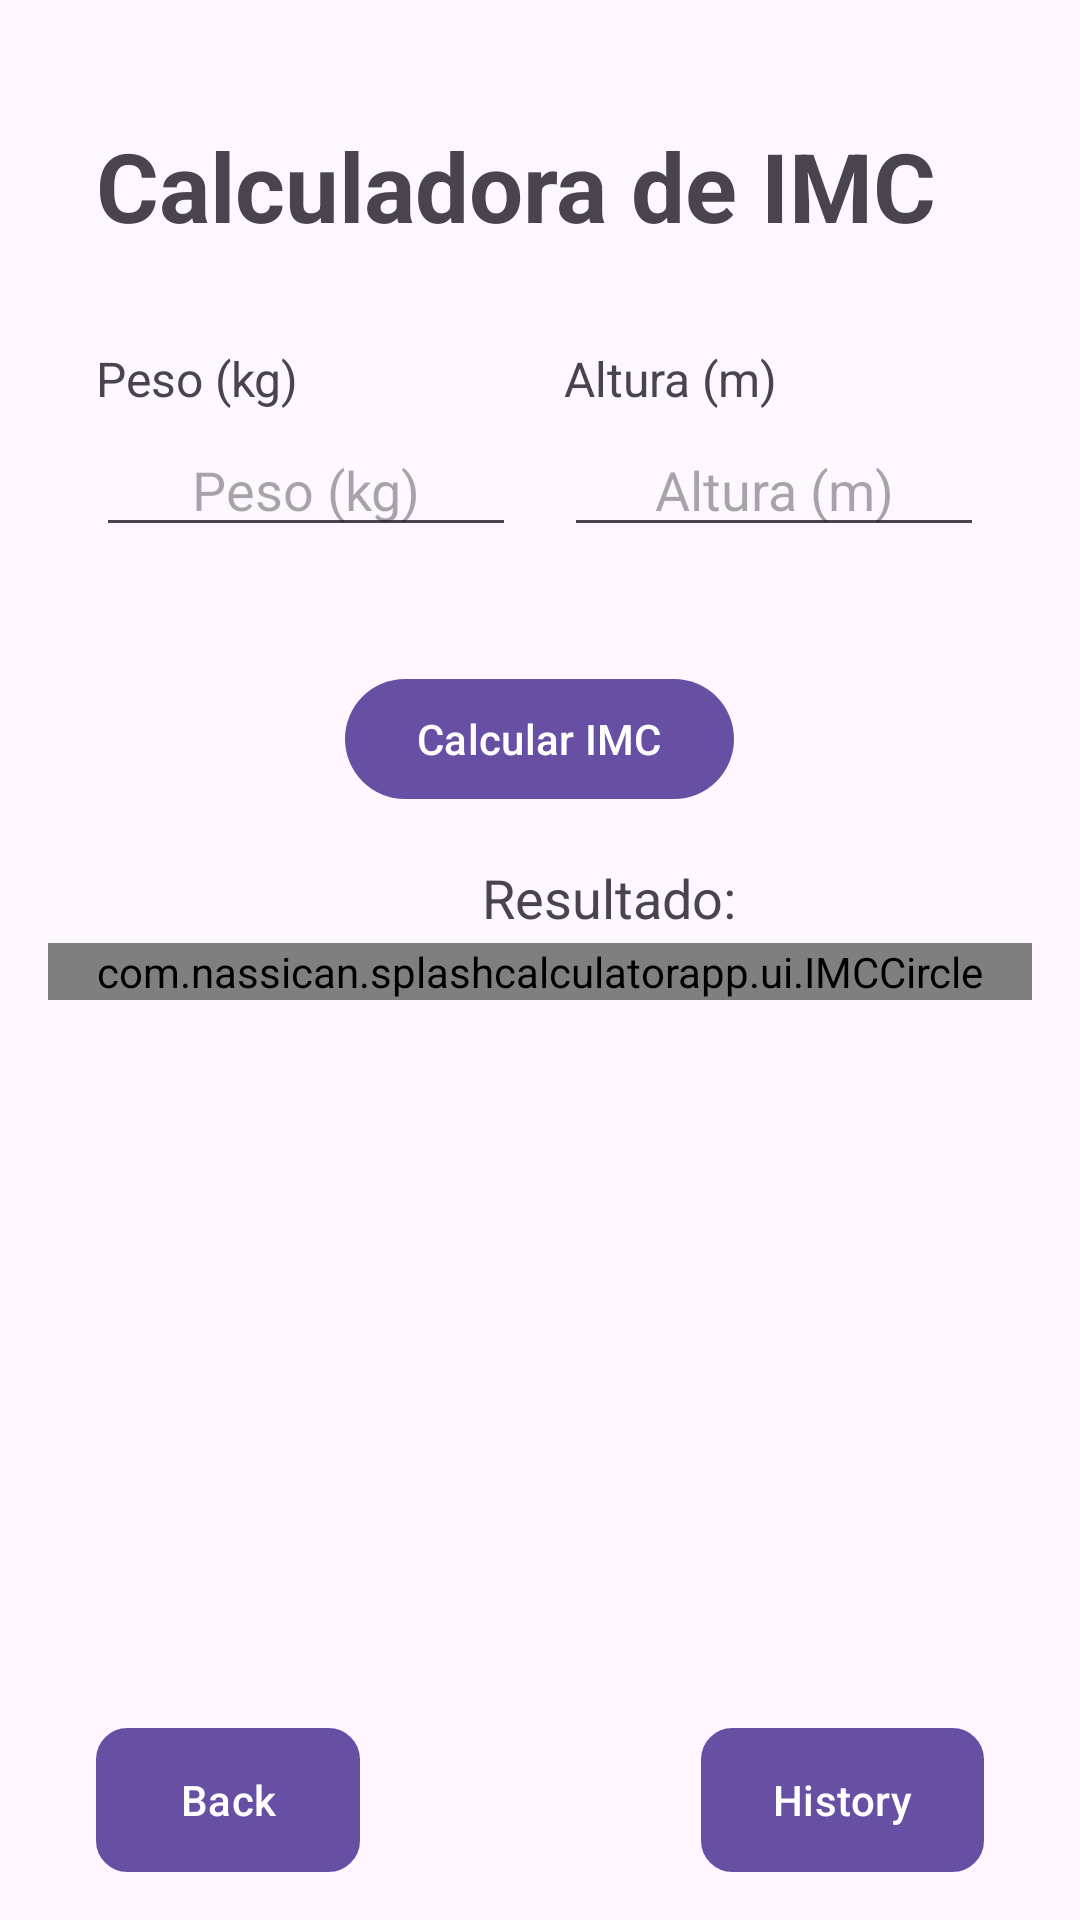

Android layout source for this screen:
<!-- AndroidManifest.xml: activity theme AppTheme -->
<!-- res/layout/activity_main.xml -->
<?xml version="1.0" encoding="utf-8"?>
<androidx.constraintlayout.widget.ConstraintLayout
    xmlns:android="http://schemas.android.com/apk/res/android"
    xmlns:app="http://schemas.android.com/apk/res-auto"
    xmlns:tools="http://schemas.android.com/tools"
    android:id="@+id/main"
    android:layout_width="match_parent"
    android:layout_height="match_parent"
    android:padding="16dp"
    tools:context=".MainActivity">

    <androidx.constraintlayout.widget.Guideline
        android:id="@+id/topGuideline"
        android:layout_width="wrap_content"
        android:layout_height="wrap_content"
        android:orientation="horizontal"
        app:layout_constraintGuide_percent="0.04" />

    <com.example.splashcalculatorapp.ui.IMCCircle
        android:id="@+id/bmiGaugeView"
        android:layout_width="match_parent"
        android:layout_height="wrap_content"
        app:layout_constraintEnd_toEndOf="parent"
        app:layout_constraintStart_toStartOf="parent"
        app:layout_constraintTop_toBottomOf="@+id/linearLayoutBtn" />

    <androidx.recyclerview.widget.RecyclerView
        android:id="@+id/imcHistoryRecyclerView"
        android:layout_width="0dp"
        android:layout_height="0dp"
        android:padding="16dp"
        app:layout_constraintBottom_toBottomOf="parent"
        app:layout_constraintEnd_toEndOf="parent"
        app:layout_constraintHorizontal_bias="0.0"
        app:layout_constraintStart_toStartOf="parent"
        app:layout_constraintTop_toBottomOf="@+id/bmiGaugeView"
        app:layout_constraintVertical_bias="1.0" />

    <Button
        android:id="@+id/buttonViewHistory"
        android:layout_width="wrap_content"
        android:layout_height="wrap_content"
        android:background="@drawable/background"
        android:layout_marginRight="16dp"
        android:text="History"
        android:textColor="@color/white"
        app:layout_constraintBottom_toBottomOf="parent"
        app:layout_constraintEnd_toEndOf="parent"
        app:layout_constraintHorizontal_bias="1.0"
        app:layout_constraintStart_toStartOf="parent" />

    <Button
        android:id="@+id/btn_back"
        android:layout_width="wrap_content"
        android:layout_height="wrap_content"
        android:layout_marginLeft="16dp"
        android:background="@drawable/background"
        android:text="Back"
        android:textColor="@color/white"
        app:layout_constraintBottom_toBottomOf="parent"
        app:layout_constraintEnd_toEndOf="parent"
        app:layout_constraintHorizontal_bias="0.0"
        app:layout_constraintStart_toStartOf="parent" />

    <TextView
        android:id="@+id/textView"
        android:layout_width="0dp"
        android:layout_height="wrap_content"
        android:text="@string/calculadora_de_imc"
        android:layout_marginLeft="16dp"
        android:textSize="32sp"
        android:textStyle="bold"
        app:layout_constraintEnd_toEndOf="parent"
        app:layout_constraintStart_toStartOf="parent"
        app:layout_constraintTop_toBottomOf="@id/topGuideline" />

    <LinearLayout
        android:id="@+id/linearLayout"
        android:layout_width="match_parent"
        android:layout_height="wrap_content"
        android:gravity="center"
        android:orientation="vertical"

        android:paddingTop="16dp"
        app:layout_constraintEnd_toEndOf="parent"
        app:layout_constraintStart_toStartOf="parent"
        app:layout_constraintTop_toBottomOf="@+id/textView">

        <LinearLayout
            android:id="@+id/linearLayoutForm"
            android:layout_width="match_parent"
            android:layout_height="wrap_content"
            android:orientation="horizontal"
            android:padding="16dp"
            android:gravity="center_vertical"
            app:layout_constraintBottom_toBottomOf="parent"
            app:layout_constraintTop_toTopOf="parent">

            <LinearLayout
                android:id="@+id/linearLayoutPeso"
                android:layout_width="0dp"
                android:layout_height="wrap_content"
                android:layout_marginEnd="8dp"
                android:layout_weight="1"
                android:orientation="vertical">

                <TextView
                    android:layout_width="wrap_content"
                    android:layout_height="wrap_content"
                    android:text="@string/tv_weight"
                    android:textSize="16dp"
                    android:layout_marginBottom="4dp"/>

                <EditText
                    android:id="@+id/editTextWeight"
                    android:layout_width="match_parent"
                    style="@style/EditTextStyle"
                    android:layout_height="wrap_content"
                    android:hint="@string/tv_weight"
                    android:inputType="numberDecimal"
                    android:textAlignment="center" />
            </LinearLayout>

            <LinearLayout
                android:id="@+id/linearLayoutAltura"
                android:layout_width="0dp"
                android:layout_height="wrap_content"
                android:layout_marginStart="8dp"
                android:layout_weight="1"
                android:orientation="vertical">

                <TextView
                    android:layout_width="wrap_content"
                    android:layout_height="wrap_content"
                    android:text="@string/tv_height"
                    android:textSize="16dp"
                    android:layout_marginBottom="4dp"/>

                <EditText
                    android:id="@+id/editTextHeight"
                    style="@style/EditTextStyle"
                    android:layout_width="match_parent"
                    android:layout_height="wrap_content"
                    android:hint="@string/tv_height"
                    android:inputType="numberDecimal"
                    android:textAlignment="center" />
            </LinearLayout>

        </LinearLayout>


        <Button
            android:id="@+id/buttonCalculate"
            android:layout_width="wrap_content"
            android:layout_height="wrap_content"
            android:layout_marginTop="24dp"
            android:layout_weight="1"
            android:text="@string/btn_calculate_imc" />

    </LinearLayout>

    <LinearLayout
        android:id="@+id/linearLayoutBtn"
        android:layout_width="match_parent"
        android:layout_height="wrap_content"
        android:gravity="center"
        android:orientation="horizontal"
        app:layout_constraintBottom_toBottomOf="parent"
        app:layout_constraintTop_toBottomOf="@+id/linearLayout"
        app:layout_constraintVertical_bias="0.043"
        tools:layout_editor_absoluteX="16dp">

        <View
            android:id="@+id/colorIndicator"
            android:layout_width="30dp"
            android:layout_height="30dp"
            android:layout_marginRight="16dp"
            app:layout_constraintEnd_toEndOf="parent"
            app:layout_constraintStart_toStartOf="parent" />

        <TextView
            android:id="@+id/textViewResult"
            android:layout_width="wrap_content"
            android:layout_height="wrap_content"
            android:text="@string/tv_result"
            android:textSize="18sp"
            app:layout_constraintEnd_toEndOf="parent"
            app:layout_constraintStart_toStartOf="parent"
            app:layout_constraintTop_toBottomOf="@+id/linearLayout" />


    </LinearLayout>






</androidx.constraintlayout.widget.ConstraintLayout>
<!-- resources referenced by this layout -->
<resources>
  <!-- drawable background (drawable) -->
  <?xml version="1.0" encoding="utf-8"?>
  <shape
      xmlns:android="http://schemas.android.com/apk/res/android"
      android:shape="rectangle"
      android:padding="10dp">
  
      <gradient android:type="linear" android:angle="100"
          android:startColor="#0230A5"
          android:endColor="#06B7ED"/>
  
      <stroke android:width="1dp" android:color="@color/gray_light"/>
      <corners android:radius="10dp"/>
  
  </shape>
  <string name="btn_calculate_imc">Calcular IMC</string>
  <string name="calculadora_de_imc">Calculadora de IMC</string>
  <string name="tv_height">Altura (m)</string>
  <string name="tv_result">Resultado:</string>
  <string name="tv_weight">Peso (kg)</string>
  <style name="AppTheme" parent="Base.AppTheme" />
  <style name="Base.AppTheme" parent="Theme.Material3.DayNight.NoActionBar">
          
          
      </style>
  <!-- not gathered from this repository: default colours our renderer supplied (Android Studio template values) -->
  <color name="white">#FFFFFFFF</color>
</resources>
